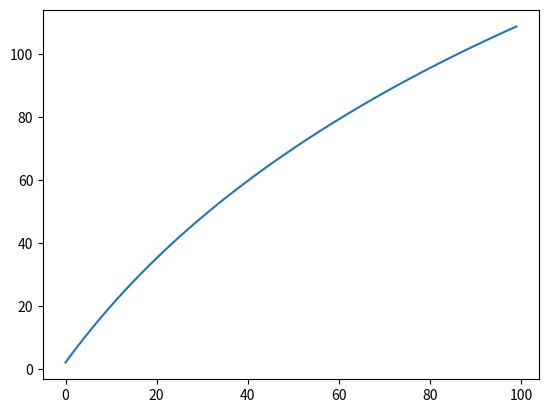

Reproduce this figure in Python.
#  NMTS 1 - tanks
import numpy as np
from matplotlib import pyplot as plt

def sim_step(x, u, A, B, C, dt=0.001):
    x_next = x + A@x + B*u
    y = C @ x

    return x_next, y



# Parameters
g = 10  # m/s2
rho = 1000  # kg/m3
alph1 = 1e-6  # m3/(s*Pa)
alph2 = 1e-6  # m3/(s*Pa)

# ???
a = 1
b = 1

S1 = 1+b  # m2
S2 = 0.5+a   # m2





# State model
A = np.array([[-alph1*rho*g*S1,             alph1*rho*g*S1],
              [alph1*rho*g*S2,  -(alph1 + alph2)*rho*g*S2]])

B = np.array([[S1],
              [0]])

C = [0, alph2*rho*g]

print(A)
print(B)
print(C)


# Initial conditions
H1_0 = 0
H2_0 = 0

x = np.array([[H1_0],
                [H2_0]])

# Main time loop
H1 = []
H2 = []
Nsteps = 100
for t in range(Nsteps):
    x, y = sim_step(x, u=1, A=A, B=B, C=C, dt=0.001)
    H1.append(x[0])
    H2.append(x[1])

plt.plot(H1)
plt.show()

